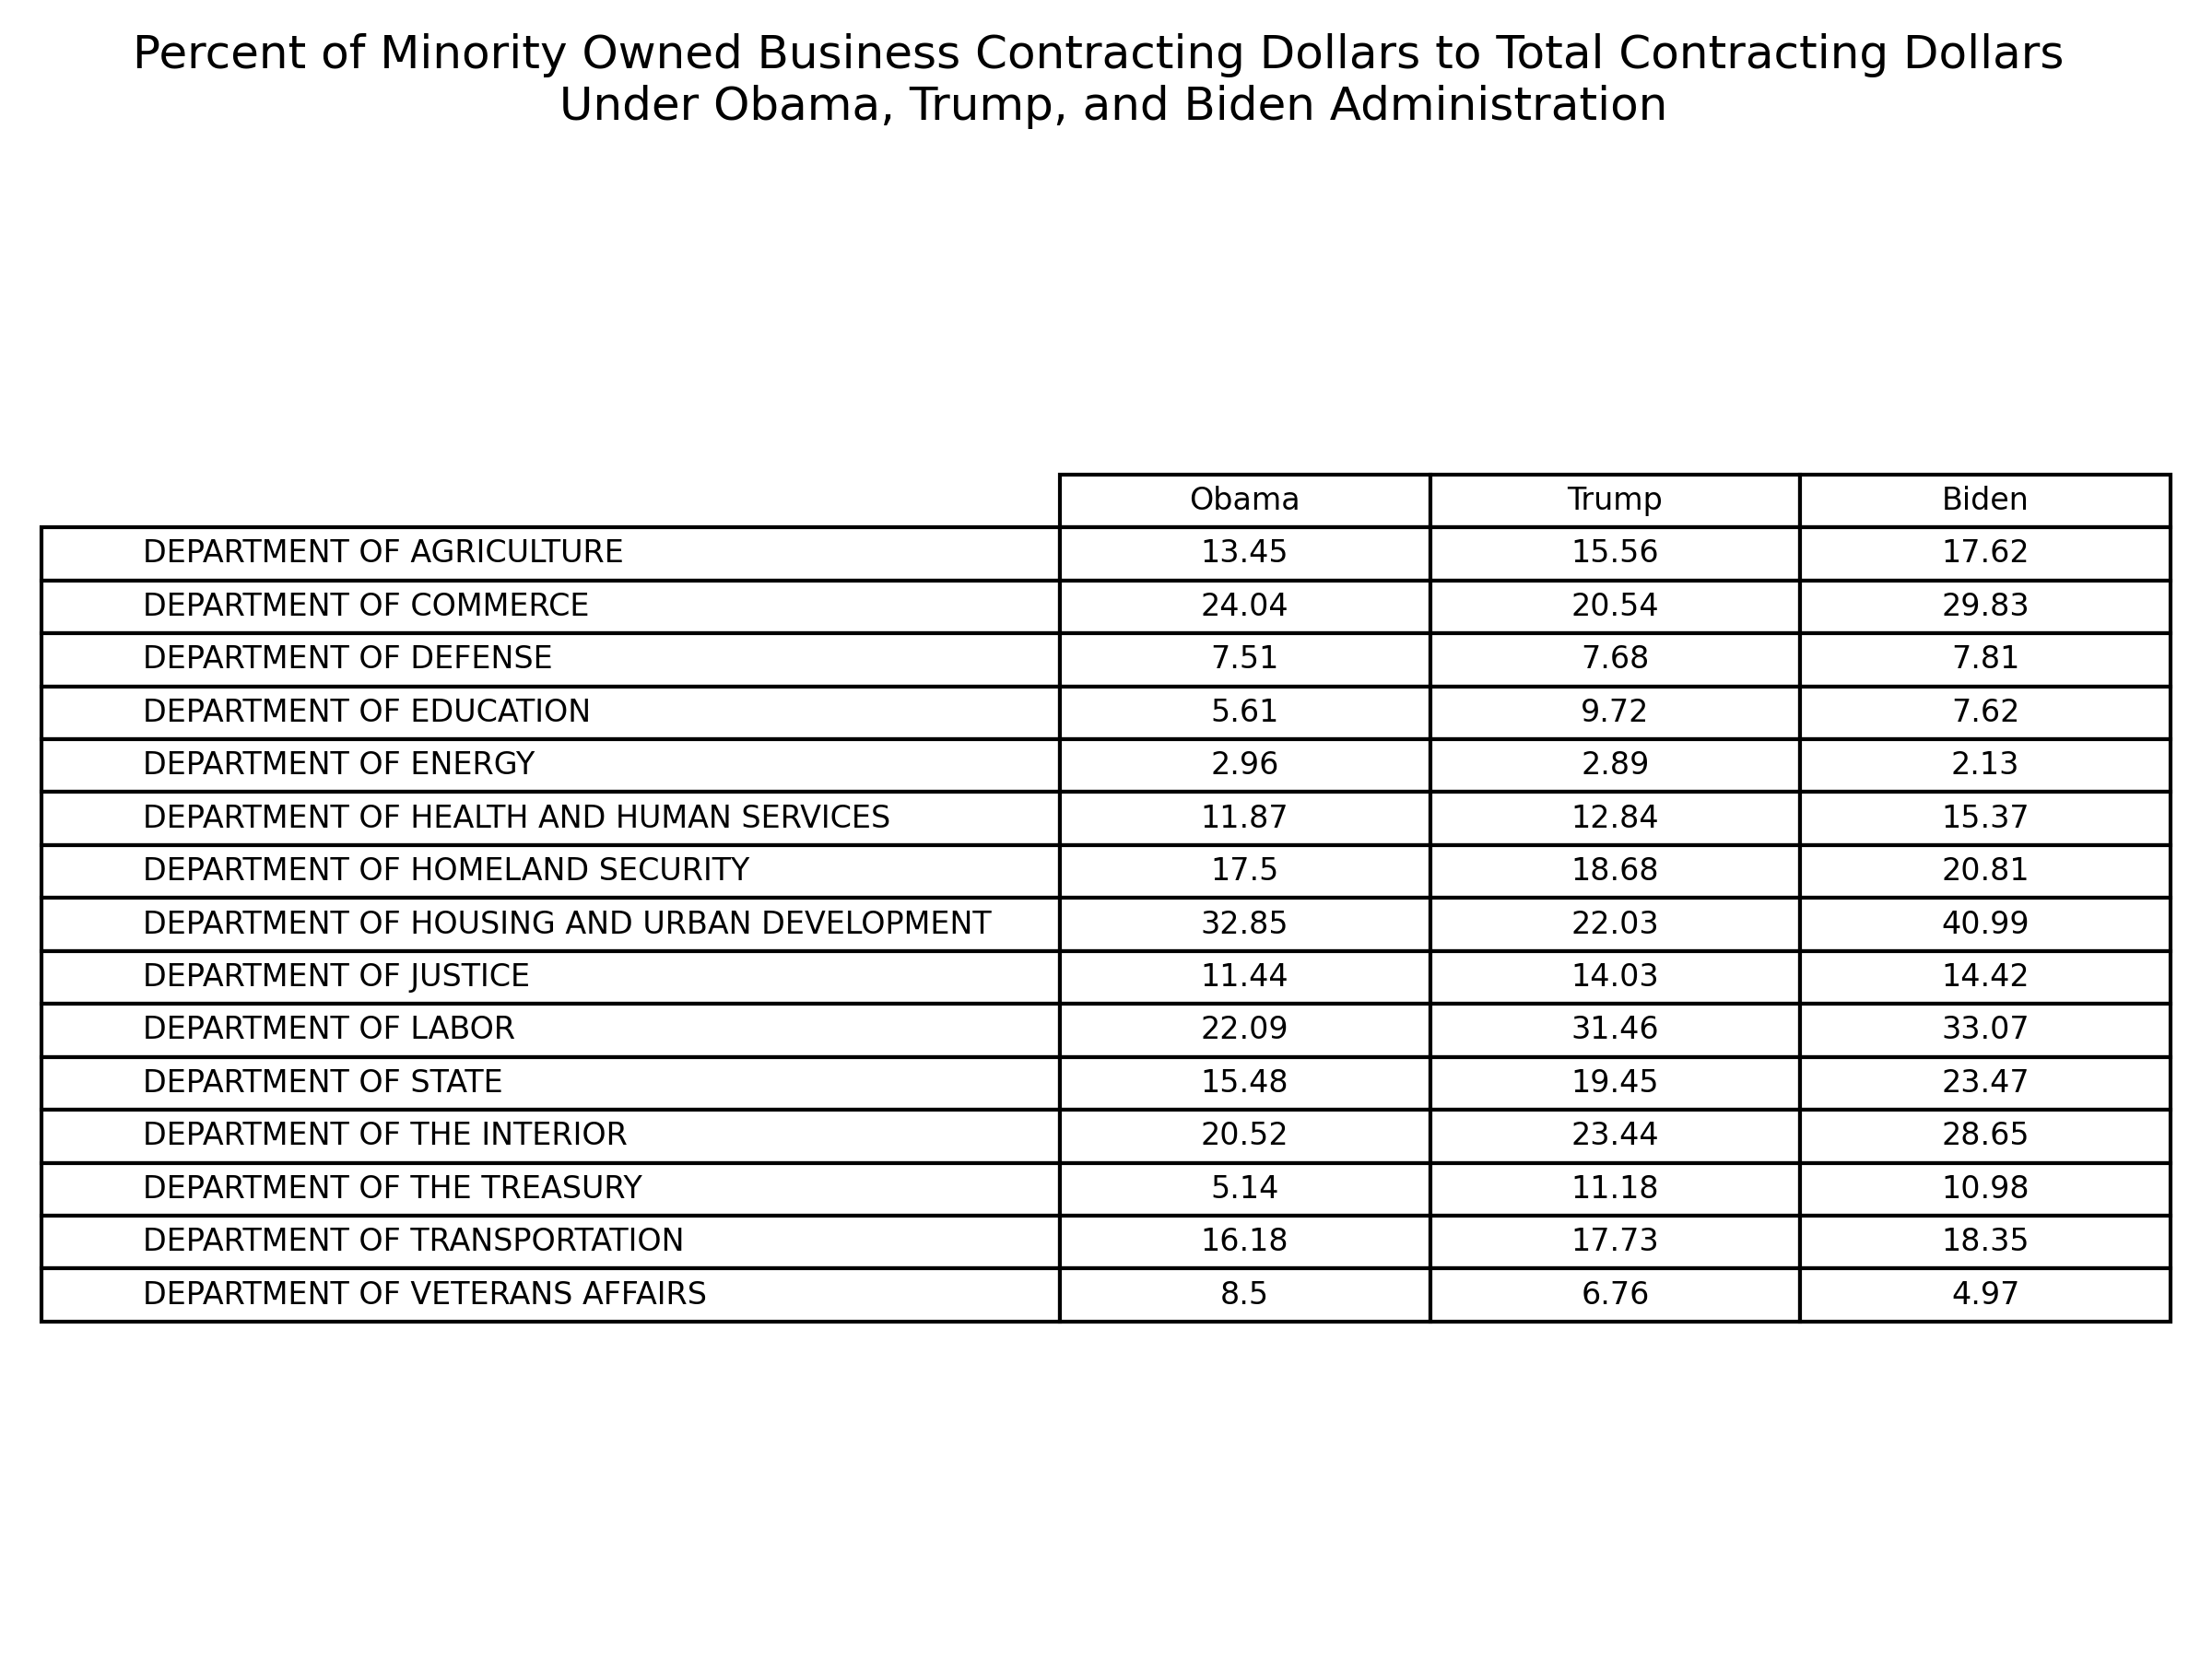

Recreate this plot in Python.
#!/usr/bin/env python3
# -*- coding: utf-8 -*-
"""
Created on Fri Apr 28 15:28:57 2023

@author: ashleymathew
"""
# Import standard modules
import pandas as pd
import matplotlib.pyplot as plt

plt.rcParams["figure.dpi"] = 300

# Read all the csv files from previous scripts. Combining all administrations
# into one concatinated data set

Obama_Admin = pd.read_csv("Obama_Admin_Filtered.csv")
Trump_Admin = pd.read_csv("Trump_Admin_Filtered.csv")
Biden_Admin = pd.read_csv("Biden_Admin_Filtered.csv")

admins = {"Obama": Obama_Admin,
         "Trump": Trump_Admin,
         "Biden": Biden_Admin}

Total_Data = pd.concat(admins).reset_index()
Total_Data["Department Name"] = Total_Data["Department Name"].str.strip()

#%%
# Create a pivot table from Total_Data which pulls the percent of Minority 
# Owned Business contracting dollars to total contracting dollars

pivot_table = Total_Data.pivot(index="Department Name", columns="level_0", values="Percent of Minority Owned Business Contracting to Total Contracting Dollars").round(2)
pivot_table = pivot_table.loc[:, ["Obama", "Trump", "Biden"]]

print(pivot_table)

# Create an image of the pivot table

fig, ax = plt.subplots(figsize=(8, 6))
ax.axis("tight")
ax.axis("off")
table = ax.table(cellText=pivot_table.values, colLabels=pivot_table.columns, rowLabels=pivot_table.index, cellLoc="center", loc='center')
table.auto_set_font_size(False)
table.set_fontsize(8)

title = "Percent of Minority Owned Business Contracting Dollars to Total Contracting Dollars \n Under Obama, Trump, and Biden Administration"
fig.suptitle(title)

fig.tight_layout()
fig.savefig("total_data.png")

#%%
# Create a pivot table from Total_Data which pulls the percent of Asian-Pacific 
# American Owned Dollars to Total Minority Owned Business Dollars

pivot_table = Total_Data.pivot(index="Department Name", columns="level_0", values="Percent of Asian-Pacific American Owned Dollars to Total Minority Owned Business Dollars").round(2)
pivot_table = pivot_table.loc[:, ["Obama", "Trump", "Biden"]]

print(pivot_table)

# Create an image of the pivot table

fig, ax = plt.subplots(figsize=(8, 6))
ax.axis("tight")
ax.axis("off")
table = ax.table(cellText=pivot_table.values, colLabels=pivot_table.columns, rowLabels=pivot_table.index, cellLoc="center", loc='center')
table.auto_set_font_size(False)
table.set_fontsize(8)

title = "Percent of Asian-Pacific American Owned Dollars to Total Minority Owned Business Dollars \n Under Obama, Trump, and Biden Administration"
fig.suptitle(title)

fig.tight_layout()
fig.savefig("total_data_APA.png")

#%%
# Create a pivot table from Total_Data which pulls the percent of Black American 
# Owned Dollars to Total Minority Owned Business Dollars

pivot_table = Total_Data.pivot(index="Department Name", columns="level_0", values="Percent of Black American Owned Dollars to Total Minority Owned Business Dollars").round(2)
pivot_table = pivot_table.loc[:, ["Obama", "Trump", "Biden"]]

print(pivot_table)

# Create an image of the pivot table

fig, ax = plt.subplots(figsize=(8, 6))
ax.axis("tight")
ax.axis("off")
table = ax.table(cellText=pivot_table.values, colLabels=pivot_table.columns, rowLabels=pivot_table.index, cellLoc="center", loc='center')
table.auto_set_font_size(False)
table.set_fontsize(8)

title = "Percent of Black American Owned Dollars to Total Minority Owned Business Dollars \n Under Obama, Trump, and Biden Administration"
fig.suptitle(title)

fig.tight_layout()
fig.savefig("total_data_black.png")

#%%
# Create a pivot table from Total_Data which pulls the percent of Hispanic 
# American Owned Dollars to Total Minority Owned Business Dollars

pivot_table = Total_Data.pivot(index="Department Name", columns="level_0", values="Percent of Hispanic American Owned Dollars to Total Minority Owned Business Dollars").round(2)
pivot_table = pivot_table.loc[:, ["Obama", "Trump", "Biden"]]

print(pivot_table)

# Create an image of the pivot table

fig, ax = plt.subplots(figsize=(8, 6))
ax.axis("tight")
ax.axis("off")
table = ax.table(cellText=pivot_table.values, colLabels=pivot_table.columns, rowLabels=pivot_table.index, cellLoc="center", loc='center')
table.auto_set_font_size(False)
table.set_fontsize(8)

title = "Percent of Hispanic American Owned Dollars to Total Minority Owned Business Dollars \n Under Obama, Trump, and Biden Administration"
fig.suptitle(title)

fig.tight_layout()
fig.savefig("total_data_hispanic.png")

#%%
# Create a pivot table from Total_Data which pulls the percent of Native American 
# Owned Dollars to Total Minority Owned Business Dollars

pivot_table = Total_Data.pivot(index="Department Name", columns="level_0", values="Percent of Native American Owned Dollars to Total Minority Owned Business Dollars").round(2)
pivot_table = pivot_table.loc[:, ["Obama", "Trump", "Biden"]]

print(pivot_table)

# Create an image of the pivot table

fig, ax = plt.subplots(figsize=(8, 6))
ax.axis("tight")
ax.axis("off")
table = ax.table(cellText=pivot_table.values, colLabels=pivot_table.columns, rowLabels=pivot_table.index, cellLoc="center", loc='center')
table.auto_set_font_size(False)
table.set_fontsize(8)

title = "Percent of Native American Owned Dollars to Total Minority Owned Business Dollars \n Under Obama, Trump, and Biden Administration"
fig.suptitle(title)

fig.tight_layout()
fig.savefig("total_data_native_american.png")

#%%
# Create a pivot table from Total_Data which pulls the percent of Subcontinent 
# Asian (Asian-Indian) Owned Dollars to Total Minority Owned Business Dollars

pivot_table = Total_Data.pivot(index="Department Name", columns="level_0", values="Percent of Subcontinent Asian (Asian-Indian) Owned Dollars to Total Minority Owned Business Dollars").round(2)
pivot_table = pivot_table.loc[:, ["Obama", "Trump", "Biden"]]

print(pivot_table)

# Create an image of the pivot table

fig, ax = plt.subplots(figsize=(8, 6))
ax.axis("tight")
ax.axis("off")
table = ax.table(cellText=pivot_table.values, colLabels=pivot_table.columns, rowLabels=pivot_table.index, cellLoc="center", loc='center')
table.auto_set_font_size(False)
table.set_fontsize(8)

title = "Percent of Subcontinent Asian (Asian-Indian) Owned Dollars to Total Minority Owned Business Dollars \n Under Obama, Trump, and Biden Administration"
fig.suptitle(title)

fig.tight_layout()
fig.savefig("total_data_asian_indian.png")

#%%
# Create a pivot table from Total_Data which pulls the percent of Other Minority 
# Owned Business Dollars to Total Minority Owned Business Dollars

pivot_table = Total_Data.pivot(index="Department Name", columns="level_0", values="Percent of Other Minority Owned Business Dollars to Total Minority Owned Business Dollars").round(2)
pivot_table = pivot_table.loc[:, ["Obama", "Trump", "Biden"]]

print(pivot_table)

# Create an image of the pivot table

fig, ax = plt.subplots(figsize=(8, 6))
ax.axis("tight")
ax.axis("off")
table = ax.table(cellText=pivot_table.values, colLabels=pivot_table.columns, rowLabels=pivot_table.index, cellLoc="center", loc='center')
table.auto_set_font_size(False)
table.set_fontsize(8)

title = "Percent of Other Minority Owned Business Dollars to Total Minority Owned Business Dollars \n Under Obama, Trump, and Biden Administration"
fig.suptitle(title)

fig.tight_layout()
fig.savefig("total_data_other.png")

#%%





















